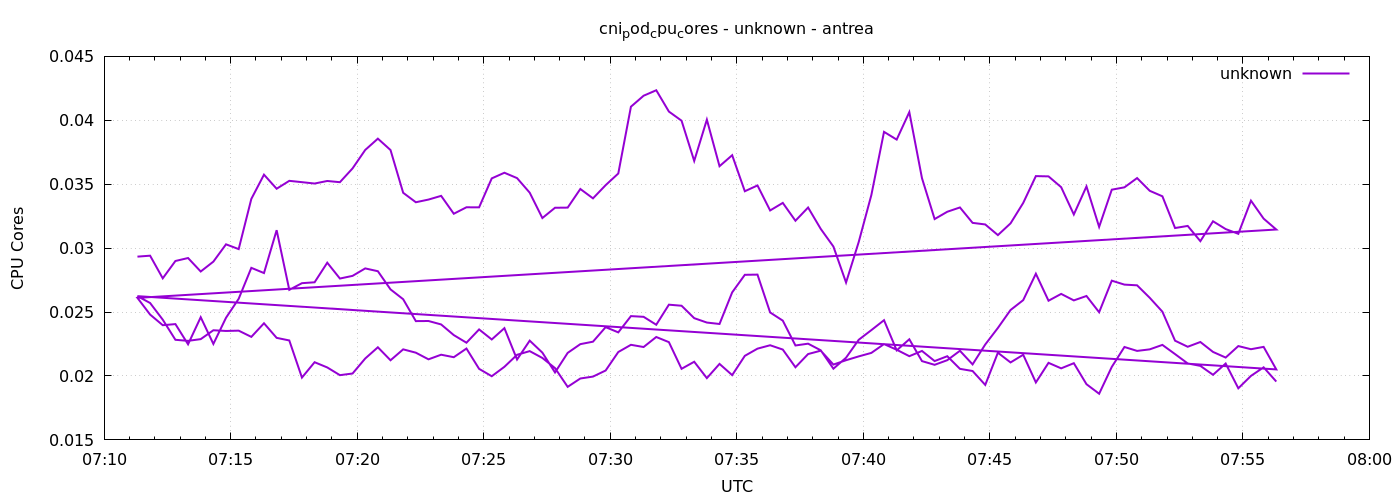

Source data for this figure (header and first rows):
1777878679	0.02933570646277562
1777878709	0.02941
1777878739	0.02764
1777878769	0.02899
1777878799	0.02923
1777878829	0.02817
1777878859	0.02895
1777878889	0.0303
1777878919	0.02992
1777878949	0.03385
1777878979	0.03575
1777879009	0.03465
1777879039	0.03526
1777879069	0.03516
1777879099	0.03505
1777879129	0.03525
1777879159	0.03516
1777879189	0.03624
1777879219	0.03768
1777879249	0.03856
1777879279	0.03767
1777879309	0.03433
1777879339	0.03359
1777879369	0.0338
1777879399	0.03409
1777879429	0.03269
1777879459	0.0332
1777879489	0.03319
1777879519	0.03546
1777879549	0.0359
1777879579	0.03548
1777879609	0.03434
1777879639	0.03235
1777879669	0.03316
1777879699	0.03317
1777879729	0.03463
1777879759	0.03389
1777879789	0.03493
1777879819	0.03584
1777879849	0.04107
1777879879	0.04192
1777879909	0.04235
1777879939	0.04068
1777879969	0.03997
1777879999	0.03682
1777880029	0.04005
1777880059	0.03641
1777880089	0.03727
1777880119	0.03445
1777880149	0.0349
1777880179	0.03295
1777880209	0.03354
1777880239	0.03214
1777880269	0.03318
1777880299	0.0315
1777880329	0.03012
1777880359	0.02731
1777880389	0.03048
1777880419	0.03416
1777880449	0.0391
1777880479	0.03849
... 212 more rows
